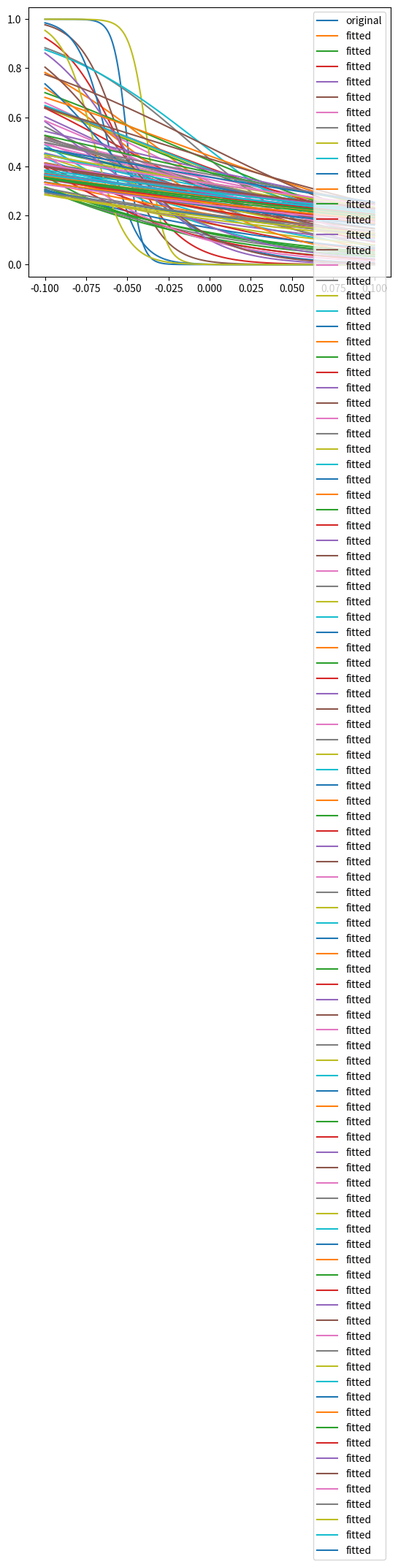
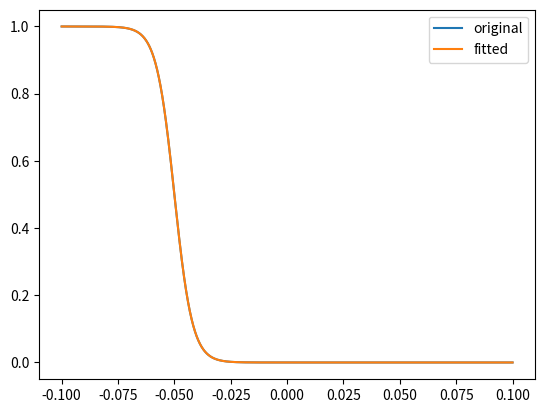

Recreate these plots in Python, in order.
#exec(open('brute_curvefit.py').read())

import numpy as np
from scipy.optimize import curve_fit
import matplotlib.pyplot as plt


def bruteforce(func, x, y, bounds, ytol=1e-5, ntol = 10000, returnnfactor = 0.01):
    '''
    bounds: is an array of the form (min,max) where min is an array of minimum values possible for each of the free arguements.
    func: Any function with the first parameter as independednt parameter. The independednt parameter should be a range in which the independednt parameter can vary
    x: The independent parameter (list)
    y: The target. Should be over x
    ntol: Number of iterations
    returnnfactor: Factor of ntol to return. ie, how many list of parameters would be returned is ntol*returnnfactor
    '''
    arguements = func.__code__.co_varnames[1:]
    returnn = int(ntol*returnnfactor)
    bounds = np.array(bounds)
    paramlist = []
    errorlist = []
    for n in np.arange(ntol):
        currparam = []
        for i in np.arange(len(arguements)):
            currparam.append(np.random.rand(1)*(bounds[1,i]-bounds[0,i]) + bounds[0,i])
        # print(currparam)
        error = np.sum((func(x,*currparam)-y)**2)
        # print(error)
        paramlist.append(currparam)
        errorlist.append(error)
        print(i/ntol,end='\r')

    best_error_idx = np.argpartition(errorlist,returnn)[:returnn]
    best_params = np.array(paramlist)[best_error_idx]
    # best_error_idx = np.array(errorlist).argmin()
    # best_param = paramlist[best_error_idx]
    return [best_params, np.array(errorlist)[best_error_idx]]

def scipy_fit(func, x, y, bounds, p0list):
    '''
    bounds: is an array of the form (min,max) where min is an array of minimum values possible for each of the free arguements.
    func: Any function with the first parameter as independednt parameter. The independednt parameter should be a range in which the independednt parameter can vary
    x: The independent parameter (list)
    y: The target. Should be over x
    ntol: Number of iterations
    returnnfactor: Factor of ntol to return. ie, how many list of parameters would be returned is ntol*returnnfactor
    '''
    fitparams_list=[]
    error_list=[]
    for p0 in p0list:
        p0 = np.ravel(p0)
        fittedparam,cov = curve_fit(func, x, y, bounds=bounds, p0=p0)
        error = np.sum((func(x,*fittedparam)-y)**2)
        fitparams_list.append(fittedparam)
        error_list.append(error)
    best_error_idx = np.array(error_list).argmin()
    best_param = np.array(fitparams_list)[best_error_idx]
    return [best_param, np.array(error_list)[best_error_idx]]

def brute_then_scipy(func, x, y, bounds, ytol=1e-5, ntol = 10000, returnnfactor = 0.01):
    '''
    bounds: is an array of the form (min,max) where min is an array of minimum values possible for each of the free arguements.
    func: Any function with the first parameter as independednt parameter. The independednt parameter should be a range in which the independednt parameter can vary
    x: The independent parameter (list)
    y: The target. Should be over x
    ntol: Number of iterations
    returnnfactor: Factor of ntol to return. ie, how many list of parameters would be returned is ntol*returnnfactor
    '''
    paramsfitted,errors = bruteforce(func,x,y,bounds=bounds,ntol=ntol,returnnfactor=returnnfactor)
    paramfitted,error = scipy_fit(func,x,y,bounds=bounds, p0list=paramsfitted)
    return [paramfitted,error]

if __name__ == '__main__':
    def h(v, vhalf, k):
        return 1/(1+np.exp((v-vhalf)/-k))
    v = np.linspace(-0.100,0.100,3000)
    hinf = h(v,-0.050,-0.004)
    plt.plot(v,hinf, label='original')
    paramsfitted,errors = bruteforce(h,v,hinf,bounds=[[-1,-1],[1,1]])
    for param in paramsfitted:
        plt.plot(v,h(v,*param), label='fitted')
    plt.legend()
    plt.show()

    plt.plot(v,hinf, label='original')
    paramfitted,error = scipy_fit(h,v,hinf,bounds=[[-1,-1],[1,1]], p0list=paramsfitted)
    plt.plot(v,h(v,*paramfitted), label='fitted')
    plt.legend()
    plt.show()
